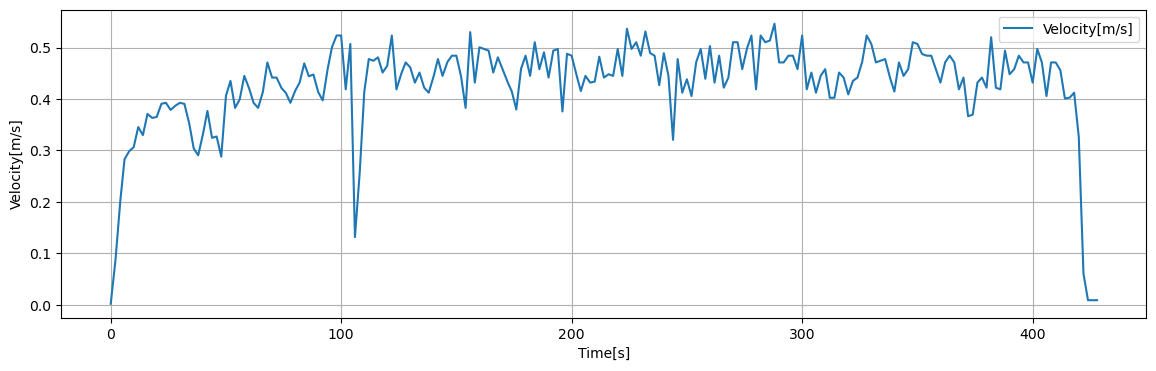

The data file committed next to this chart (first rows):
Time[s], Dist[m], Velocity[m/s], 1step_diff[m/s]
0.05, 0.004028, 0.002014, 0.002014
0.1, 0.008056, 0.004028, 0.002014
0.15, 0.01208, 0.006042, 0.002014
0.2, 0.01611, 0.008056, 0.002014
0.25, 0.02014, 0.01007, 0.002014
0.3, 0.02417, 0.01208, 0.002014
0.35, 0.0282, 0.0141, 0.002014
0.4, 0.03222, 0.01611, 0.002014
0.45, 0.03625, 0.01813, 0.002014
0.5, 0.04028, 0.02014, 0.002014
0.55, 0.04431, 0.02215, 0.002014
0.6, 0.04834, 0.02417, 0.002014
0.65, 0.05236, 0.02618, 0.002014
0.7, 0.05639, 0.0282, 0.002014
0.75, 0.06042, 0.03021, 0.002014
0.8, 0.06445, 0.03222, 0.002014
0.85, 0.06847, 0.03424, 0.002014
0.9, 0.0725, 0.03625, 0.002014
0.95, 0.07653, 0.03827, 0.002014
1, 0.08056, 0.04028, 0.002014
1.05, 0.08459, 0.04229, 0.002014
1.1, 0.08861, 0.04431, 0.002014
1.15, 0.09264, 0.04632, 0.002014
1.2, 0.09667, 0.04834, 0.002014
1.25, 0.1007, 0.05035, 0.002014
1.3, 0.1047, 0.05236, 0.002014
1.35, 0.1088, 0.05438, 0.002014
1.4, 0.1128, 0.05639, 0.002014
1.45, 0.1168, 0.0584, 0.002014
1.5, 0.1208, 0.06042, 0.002014
1.55, 0.1249, 0.06243, 0.002014
1.6, 0.1289, 0.06445, 0.002014
1.65, 0.1329, 0.06646, 0.002014
1.7, 0.1369, 0.06847, 0.002014
1.75, 0.141, 0.07049, 0.002014
1.8, 0.145, 0.0725, 0.002014
1.85, 0.149, 0.07452, 0.002014
1.9, 0.1531, 0.07653, 0.002014
1.95, 0.1571, 0.07854, 0.002014
2, 0.1611, 0.08056, 0.002803
2.05, 0.1667, 0.08336, 0.002803
2.1, 0.1723, 0.08616, 0.002803
2.15, 0.1779, 0.08897, 0.002803
2.2, 0.1835, 0.09177, 0.002803
2.25, 0.1891, 0.09457, 0.002803
2.3, 0.1948, 0.09738, 0.002803
2.35, 0.2004, 0.1002, 0.002803
2.4, 0.206, 0.103, 0.002803
2.45, 0.2116, 0.1058, 0.002803
2.5, 0.2172, 0.1086, 0.002803
2.55, 0.2228, 0.1114, 0.002803
2.6, 0.2284, 0.1142, 0.002803
2.65, 0.234, 0.117, 0.002803
2.7, 0.2396, 0.1198, 0.002803
2.75, 0.2452, 0.1226, 0.002803
2.8, 0.2508, 0.1254, 0.002803
2.85, 0.2564, 0.1282, 0.002803
2.9, 0.262, 0.131, 0.002803
2.95, 0.2676, 0.1338, 0.002803
3, 0.2732, 0.1366, 0.002803
... 8,499 more rows
